Labelled photos from "train_split", an image-classification folder in ratanjyoti/bharatanatyam-mudra. The possible labels are: Alapadmam, Anjali, Aralam, Ardhachandran, Ardhapathaka, Berunda, Bramaram, Chakra, Chandrakala, Chaturam, Garuda, Hamsapaksha, Hamsasyam, Kangulam, Kapith, Kapotham, Karkatta, Kartariswastika, Katakamukha 1, Katakamukha 2, Katakamukha 3, Katakavardhana, Katrimukha, Khatva, Kilaka, Kurma, Matsya, Mayura, Mrigasirsha, Mukulam, Mushti, Nagabandha, Padmakosha, Pasha, Pathaka, Pushpaputa, Sakata, Samputa, Sarpasirsha, Shanka, Shivalinga, Shukatundam, Sikharam, Simhamukham, Suchi, Swastikam, Tamarachudam, Tripathaka, Trishulam, Varaha.

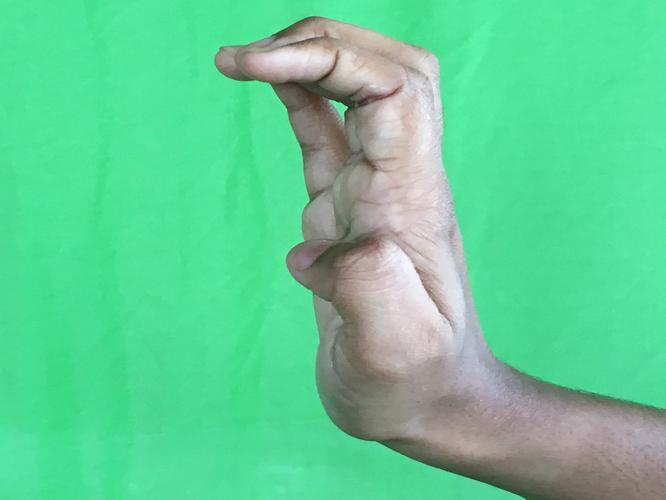
Label: Sarpasirsha

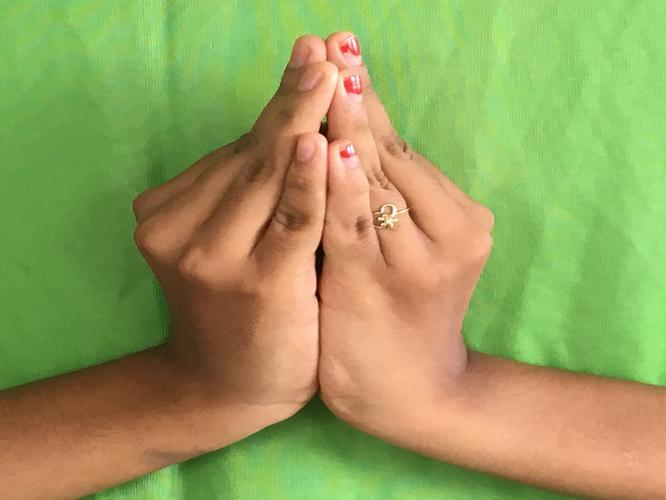
Label: Kapotham

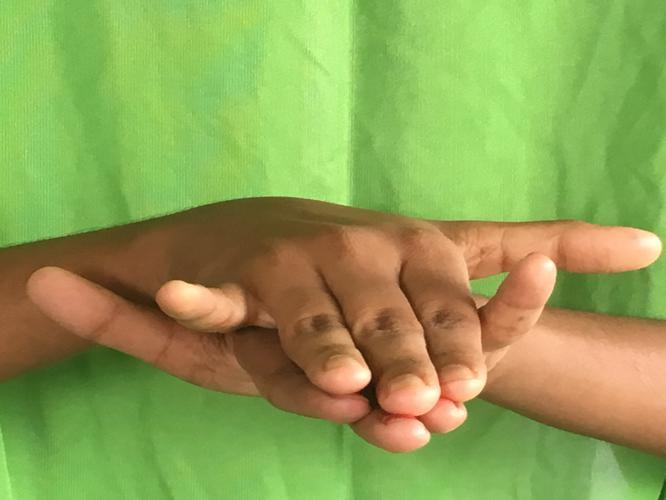
Label: Varaha

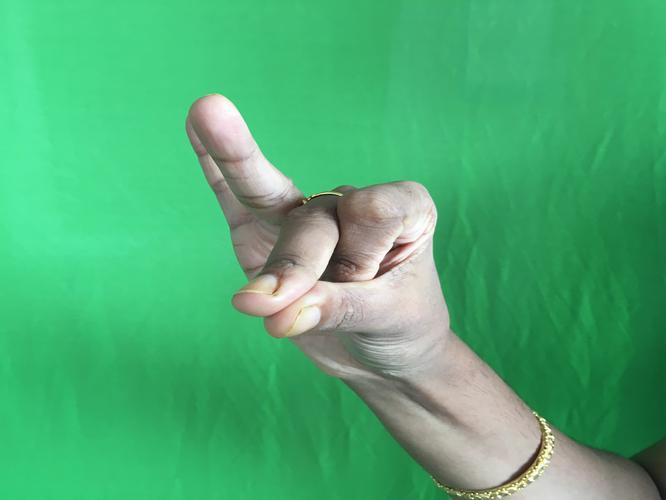
Label: Bramaram

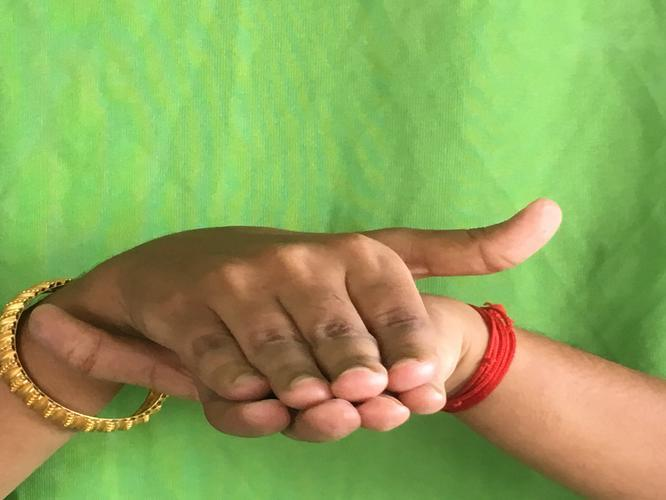
Label: Matsya

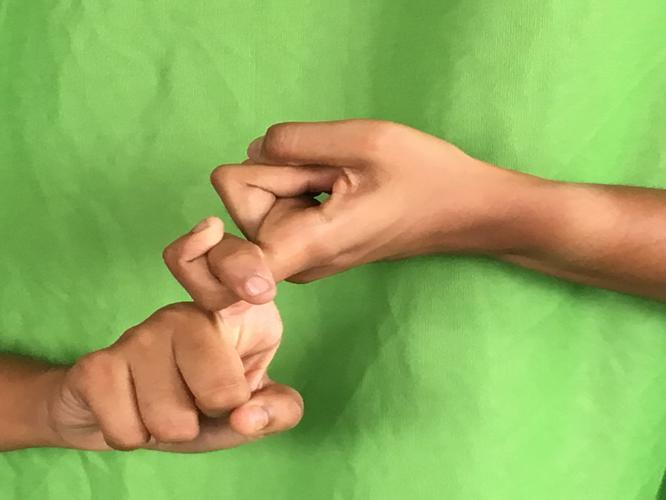
Label: Pasha
